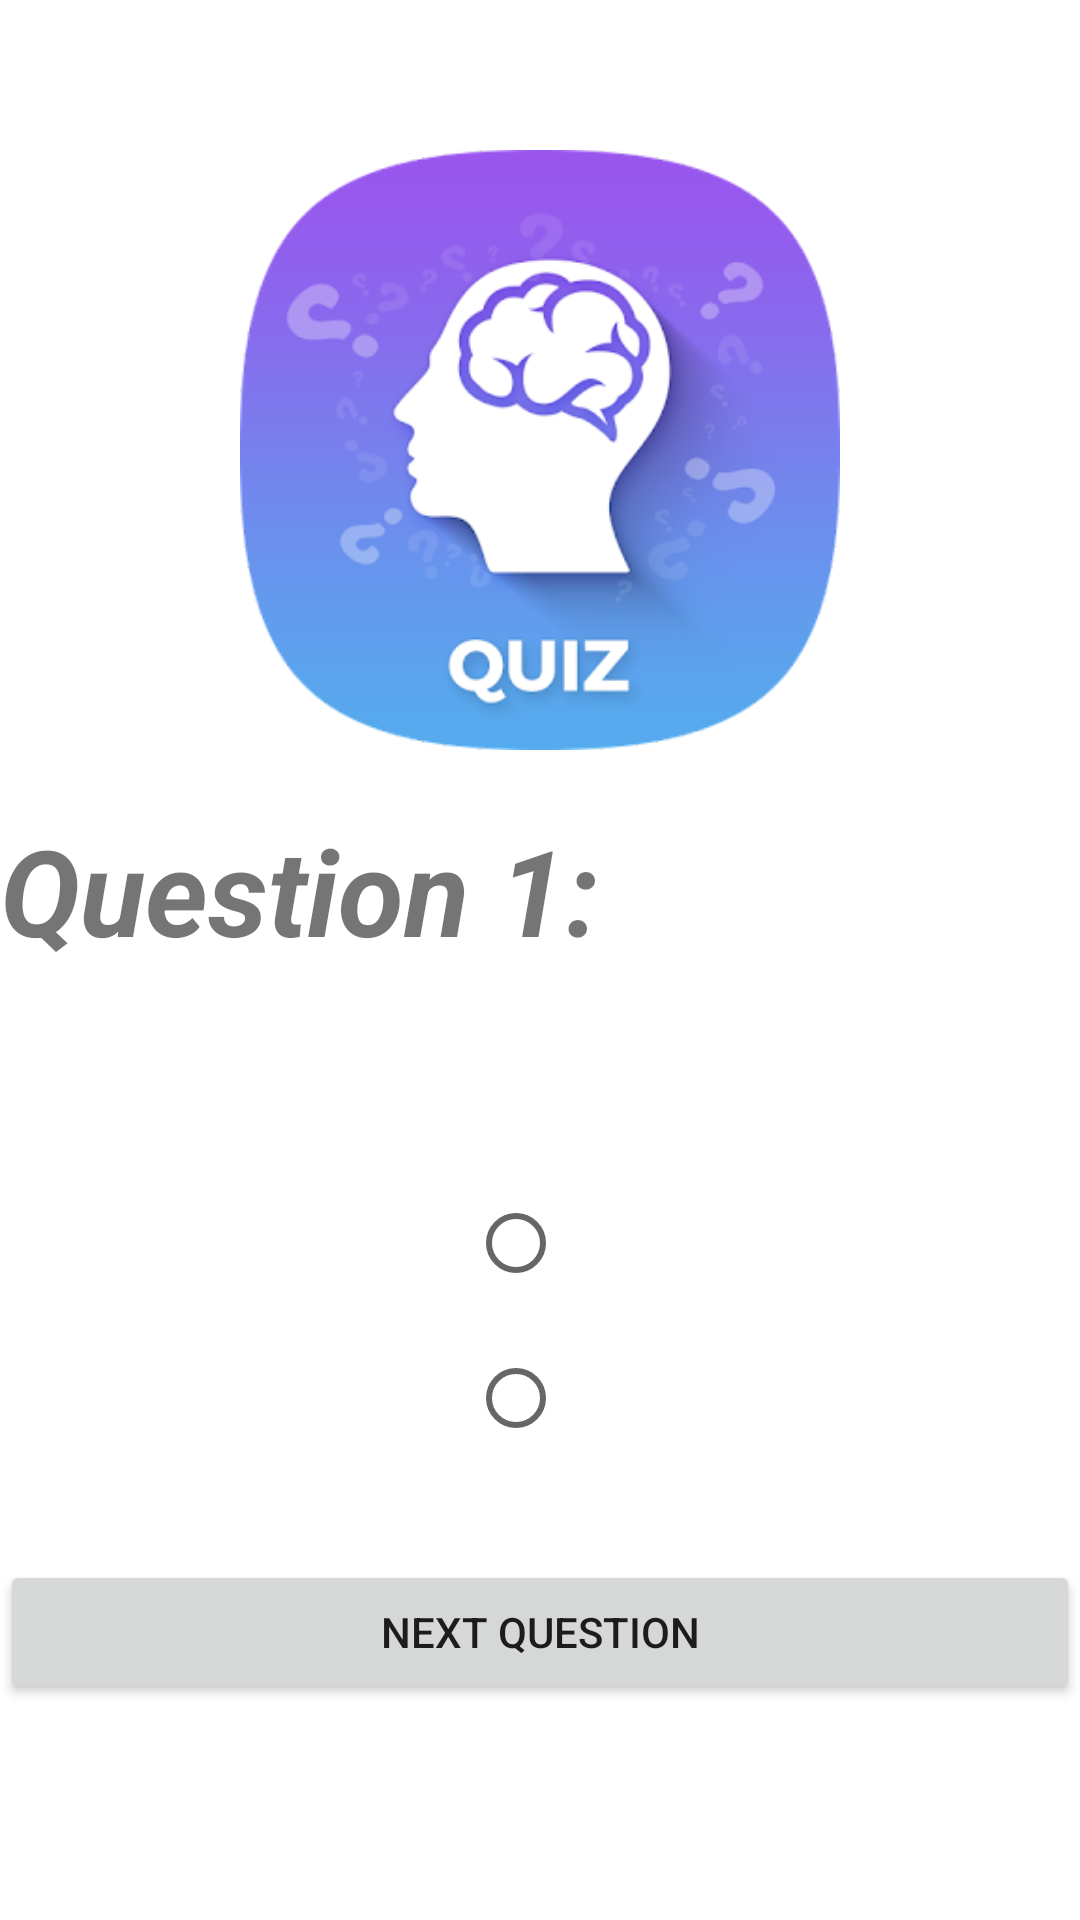

Android layout source for this screen:
<!-- AndroidManifest.xml: application theme Theme.QuizzAppM12 -->
<!-- res/layout/activity_quizz.xml -->
<?xml version="1.0" encoding="utf-8"?>
<LinearLayout xmlns:android="http://schemas.android.com/apk/res/android"
    xmlns:app="http://schemas.android.com/apk/res-auto"
    xmlns:tools="http://schemas.android.com/tools"
    android:layout_width="match_parent"
    tools:context=".QuizzActivity"
    android:layout_height="match_parent"
    android:orientation="vertical"
    android:layout_margin="25sp"
    >

    <ImageView
        android:layout_width="match_parent"
        android:layout_height="200dp"
        android:src="@drawable/quizzlogo"
        android:layout_marginBottom="20dp"
        android:layout_marginTop="50dp"
        />

    <TextView
        android:layout_width="match_parent"
        android:layout_height="wrap_content"
        android:text="Question 1:"
        android:textSize="40dp"
        android:textStyle="bold|italic"
        android:id="@+id/tvnbQuest"
        />

    <TextView
        android:layout_width="match_parent"
        android:layout_height="wrap_content"
        android:textSize="25dp"
        android:layout_marginTop="10dp"
        android:id="@+id/tvQuest" />

    <RadioGroup
        android:layout_width="match_parent"
        android:layout_height="wrap_content"
        android:layout_marginTop="20dp"
        android:weightSum="1"
        android:id="@+id/radioGroup">

        <RadioButton
            android:layout_width="wrap_content"
            android:layout_height="55dp"
            android:id="@+id/rb1"
            android:layout_gravity="center_horizontal"
            android:checked="false"
            android:textSize="25dp" />

        <RadioButton
            android:layout_width="wrap_content"
            android:layout_height="wrap_content"
            android:id="@+id/rb2"
            android:layout_gravity="center_horizontal"
            android:checked="false"
            android:textSize="25dp"
            android:layout_weight="0.13" />
    </RadioGroup>

    <Button
        android:layout_width="match_parent"
        android:layout_height="wrap_content"
        android:text="Next question"
        android:layout_marginTop="30dp"
        android:id="@+id/bquizz1"
        />

</LinearLayout>
<!-- resources referenced by this layout -->
<resources>
  <!-- drawable quizzlogo: png bitmap (drawable, 47341 bytes) -->
  <style name="Theme.QuizzAppM12" parent="Theme.MaterialComponents.DayNight.NoActionBar">
          
          <item name="colorPrimary">@color/purple_500</item>
          <item name="colorPrimaryVariant">@color/purple_700</item>
          <item name="colorOnPrimary">@color/white</item>
          
          <item name="colorSecondary">@color/teal_200</item>
          <item name="colorSecondaryVariant">@color/teal_700</item>
          <item name="colorOnSecondary">@color/black</item>
          
          <item name="android:statusBarColor" tools:targetApi="l">?attr/colorPrimaryVariant</item>
          
      </style>
  <color name="purple_500">#FF6200EE</color>
  <color name="purple_700">#FF3700B3</color>
  <color name="white">#FFFFFFFF</color>
  <color name="teal_200">#FF03DAC5</color>
  <color name="teal_700">#FF018786</color>
  <color name="black">#FF000000</color>
</resources>
